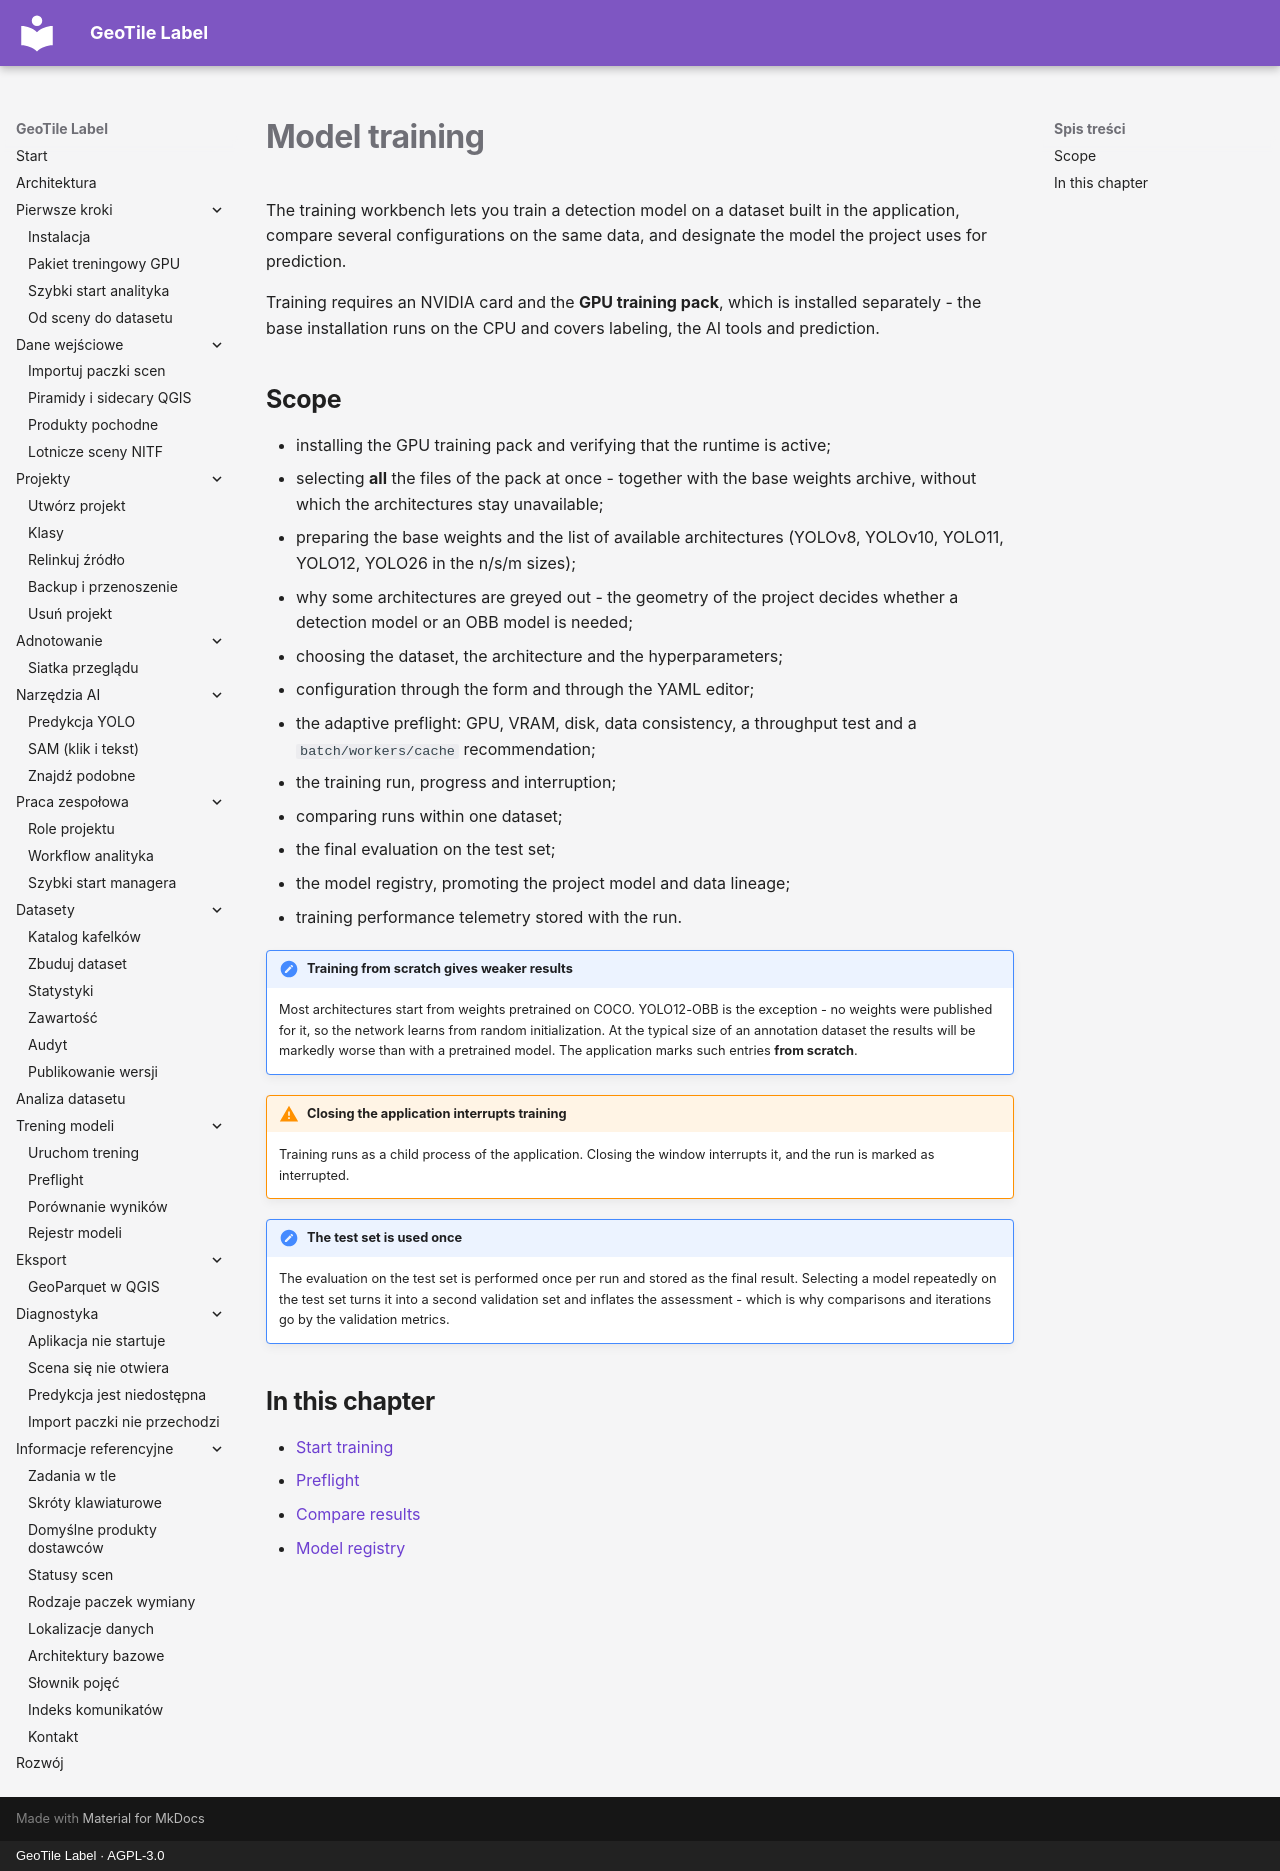

repository: jakubslesinski/geotile-label · page: training/index.en.html · generator: mkdocs · copyright: GeoTile Label · AGPL-3.0

# Model training

The training workbench lets you train a detection model on a dataset built in the
application, compare several configurations on the same data, and designate the model the
project uses for prediction.

Training requires an NVIDIA card and the **GPU training pack**, which is installed
separately - the base installation runs on the CPU and covers labeling, the AI tools and
prediction.

## Scope

- installing the GPU training pack and verifying that the runtime is active;
- selecting **all** the files of the pack at once - together with the base weights
  archive, without which the architectures stay unavailable;
- preparing the base weights and the list of available architectures (YOLOv8, YOLOv10,
  YOLO11, YOLO12, YOLO26 in the n/s/m sizes);
- why some architectures are greyed out - the geometry of the project decides whether a
  detection model or an OBB model is needed;
- choosing the dataset, the architecture and the hyperparameters;
- configuration through the form and through the YAML editor;
- the adaptive preflight: GPU, VRAM, disk, data consistency, a throughput test and a
  `batch/workers/cache` recommendation;
- the training run, progress and interruption;
- comparing runs within one dataset;
- the final evaluation on the test set;
- the model registry, promoting the project model and data lineage;
- training performance telemetry stored with the run.

!!! note "Training from scratch gives weaker results"

    Most architectures start from weights pretrained on COCO. YOLO12-OBB is the exception
    - no weights were published for it, so the network learns from random initialization.
    At the typical size of an annotation dataset the results will be markedly worse than
    with a pretrained model. The application marks such entries **from scratch**.

!!! warning "Closing the application interrupts training"

    Training runs as a child process of the application. Closing the window interrupts it,
    and the run is marked as interrupted.

!!! note "The test set is used once"

    The evaluation on the test set is performed once per run and stored as the final
    result. Selecting a model repeatedly on the test set turns it into a second validation
    set and inflates the assessment - which is why comparisons and iterations go by the
    validation metrics.

## In this chapter

- [Start training](uruchom-trening.md)
- [Preflight](preflight.md)
- [Compare results](wyniki.md)
- [Model registry](rejestr-modeli.md)
